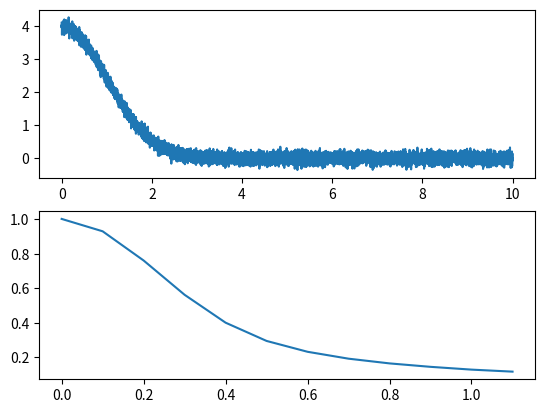
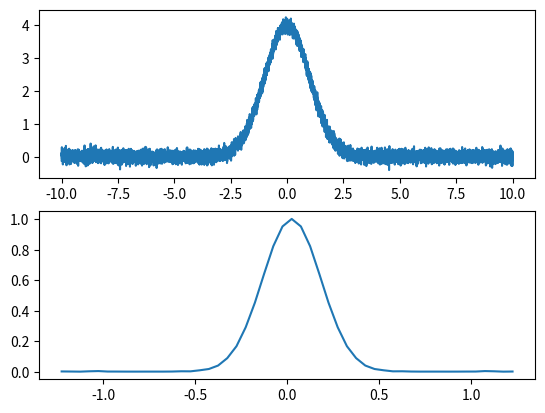

Reproduce these figures in Python, in order.
# https://stackoverflow.com/questions/52350774/fourier-transform-using-numpy/52351218#52351218

import numpy as np
import matplotlib.pyplot as plt
from scipy.stats import norm


def light_intensity(x, signal_gain, noise_gain):
    signal = norm.pdf(x, 0, 1)
    # signal = np.sin(2.0*np.pi * 35.0 * x) + 0.5*np.sin(2*np.pi * 90.0 * x)
    noise = np.random.randn(x.size)
    return signal_gain * signal + noise_gain * noise


def norm_fft(y, T, max_freq=None):
    N = y.shape[0]
    Nf = N // 2 if max_freq is None else int(max_freq * T)
    xf = np.linspace(0.0, 0.5 * N / T, N // 2)
    yf = 2.0 / N * np.fft.fft(y)
    return xf[:Nf], yf[:Nf]


def norm_sym_fft(y, T, max_freq=None):
    N = y.shape[0]
    b = N if max_freq is None else int(max_freq * T + N // 2)
    a = N - b
    xf = np.linspace(-0.5 * N / T, 0.5 * N / T, N)
    yf = 2.0 / N * np.fft.fftshift(np.fft.fft(y))
    return xf[a:b], yf[a:b]


def plot_example(x1, x2, N, fft_func):
    T = x2 - x1

    x = np.linspace(x1, x2, N)
    y = light_intensity(x, 10.0, 0.1)
    xf, yf = fft_func(y, T, 4 / np.pi)  # TODO is it really 4 / np.pi?

    fig, ax = plt.subplots(2)
    ax[0].plot(x, y)
    ax[1].plot(xf, np.abs(yf))
    plt.show()


plot_example(0.0, 10.0, 10000, norm_fft)
plot_example(-10.0, 10.0, 10000, norm_sym_fft)
